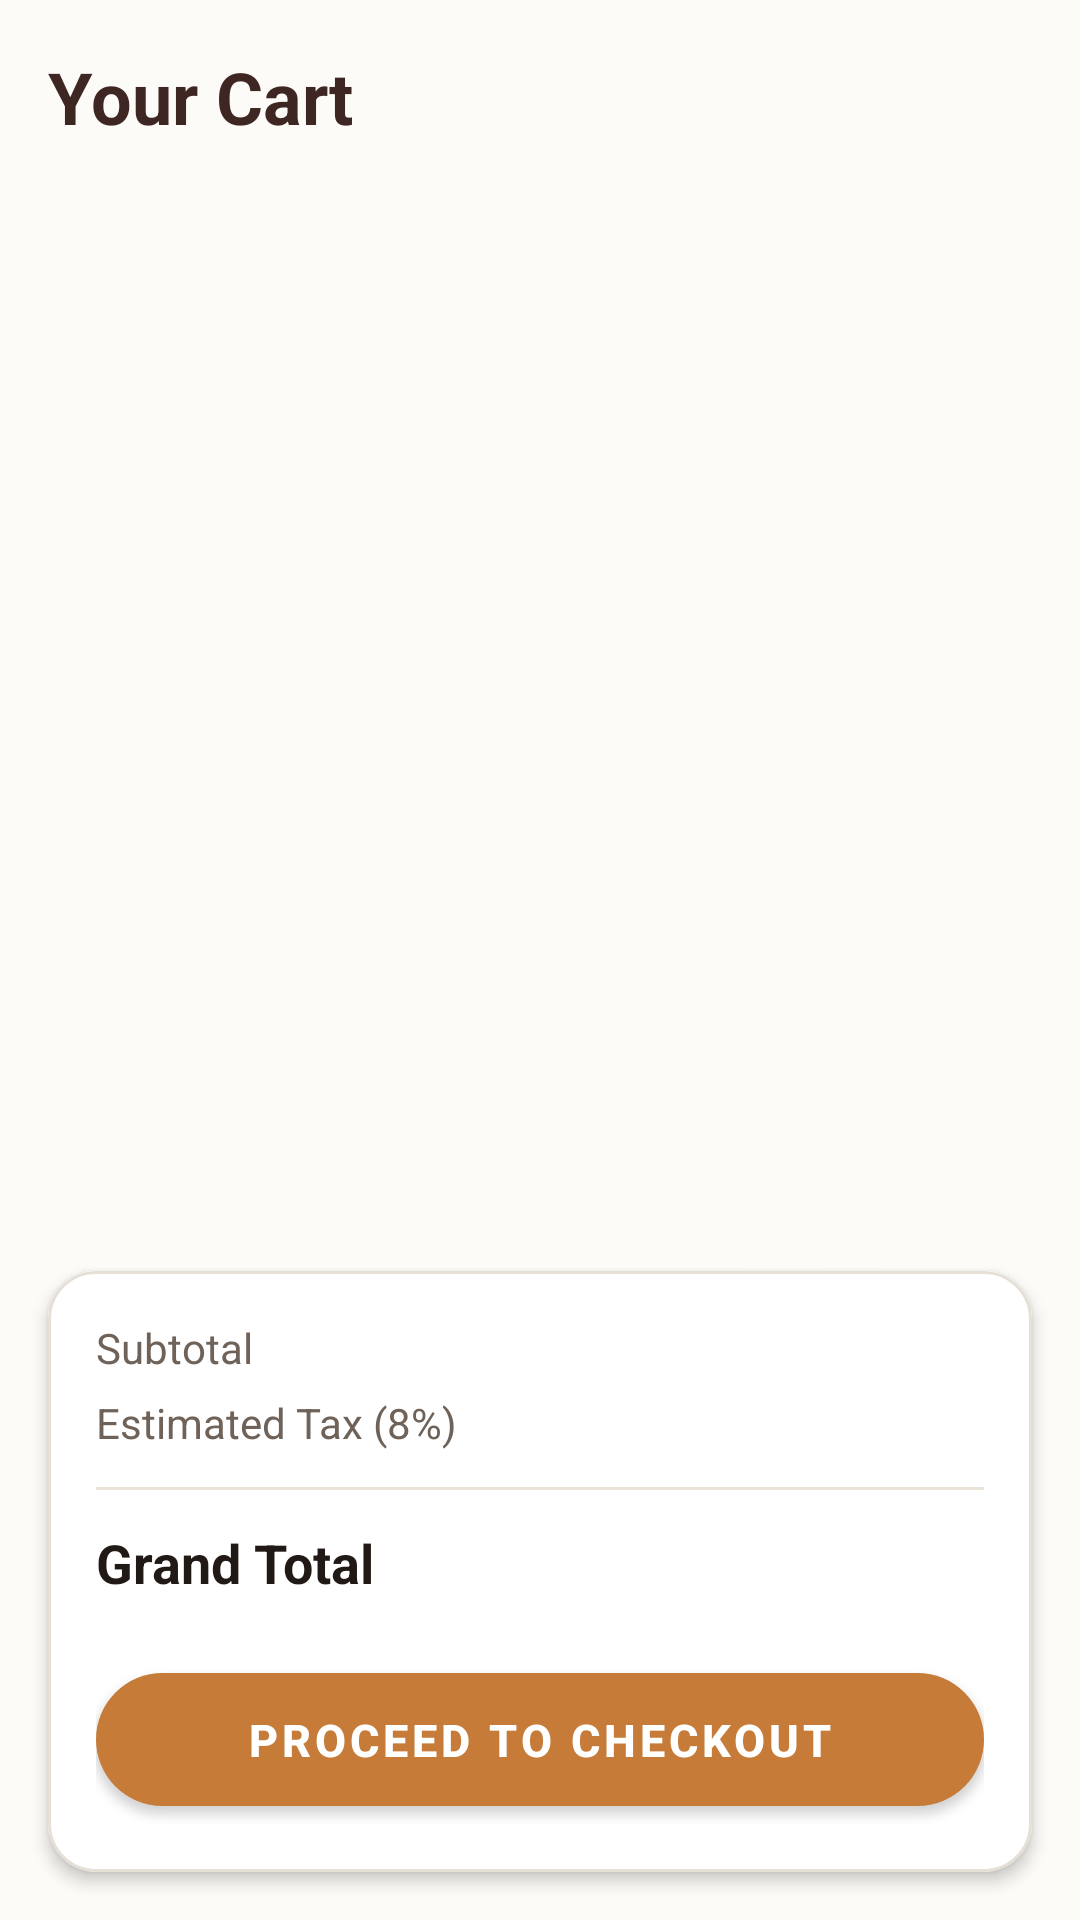

Layout XML and referenced resources for this Android screen:
<!-- AndroidManifest.xml: application theme AppTheme -->
<!-- res/layout/fragment_cart.xml -->
<?xml version="1.0" encoding="utf-8"?>
<RelativeLayout xmlns:android="http://schemas.android.com/apk/res/android"
    xmlns:app="http://schemas.android.com/apk/res-auto"
    xmlns:tools="http://schemas.android.com/tools"
    android:layout_width="match_parent"
    android:layout_height="match_parent"
    android:background="@color/bg_cream">

    <TextView
        android:id="@+id/tv_cart_title"
        android:layout_width="wrap_content"
        android:layout_height="wrap_content"
        android:layout_alignParentTop="true"
        android:layout_marginStart="16dp"
        android:layout_marginTop="16dp"
        android:layout_marginBottom="12dp"
        android:text="@string/title_cart"
        style="@style/HeaderTextStyle"
        android:textSize="24sp" />

    
    <LinearLayout
        android:id="@+id/layout_empty_cart"
        android:layout_width="match_parent"
        android:layout_height="wrap_content"
        android:layout_centerInParent="true"
        android:gravity="center"
        android:orientation="vertical"
        android:padding="32dp"
        android:visibility="gone"
        tools:visibility="gone">

        <ImageView
            android:layout_width="120dp"
            android:layout_height="120dp"
            android:contentDescription="@string/app_name"
            android:src="@drawable/ic_empty_cart" />

        <TextView
            android:layout_width="wrap_content"
            android:layout_height="wrap_content"
            android:layout_marginTop="16dp"
            android:text="@string/empty_cart_title"
            android:textColor="@color/text_primary"
            android:textSize="20sp"
            android:textStyle="bold" />

        <TextView
            android:layout_width="wrap_content"
            android:layout_height="wrap_content"
            android:layout_marginTop="8dp"
            android:gravity="center"
            android:text="@string/empty_cart_subtitle"
            android:textColor="@color/text_secondary"
            android:textSize="14sp" />

        <com.google.android.material.button.MaterialButton
            android:id="@+id/btn_browse_menu_empty"
            android:layout_width="wrap_content"
            android:layout_height="wrap_content"
            android:layout_marginTop="24dp"
            android:text="@string/btn_browse_menu"
            style="@style/Widget.BrewBuddy.Button.Primary" />

    </LinearLayout>

    
    <LinearLayout
        android:id="@+id/layout_cart_content"
        android:layout_width="match_parent"
        android:layout_height="match_parent"
        android:layout_below="@+id/tv_cart_title"
        android:orientation="vertical">

        <androidx.recyclerview.widget.RecyclerView
            android:id="@+id/rv_cart_items"
            android:layout_width="match_parent"
            android:layout_height="0dp"
            android:layout_weight="1"
            tools:listitem="@layout/item_cart" />

        
        <com.google.android.material.card.MaterialCardView
            android:layout_width="match_parent"
            android:layout_height="wrap_content"
            android:layout_margin="16dp"
            style="@style/Widget.BrewBuddy.Card">

            <LinearLayout
                android:layout_width="match_parent"
                android:layout_height="wrap_content"
                android:orientation="vertical"
                android:padding="16dp">

                <RelativeLayout
                    android:layout_width="match_parent"
                    android:layout_height="wrap_content"
                    android:layout_marginBottom="6dp">

                    <TextView
                        android:layout_width="wrap_content"
                        android:layout_height="wrap_content"
                        android:text="@string/label_subtotal"
                        android:textColor="@color/text_secondary"
                        android:textSize="14sp" />

                    <TextView
                        android:id="@+id/tv_subtotal"
                        android:layout_width="wrap_content"
                        android:layout_height="wrap_content"
                        android:layout_alignParentEnd="true"
                        android:textColor="@color/text_primary"
                        android:textSize="14sp"
                        android:textStyle="bold"
                        tools:text="$11.25" />

                </RelativeLayout>

                <RelativeLayout
                    android:layout_width="match_parent"
                    android:layout_height="wrap_content"
                    android:layout_marginBottom="12dp">

                    <TextView
                        android:layout_width="wrap_content"
                        android:layout_height="wrap_content"
                        android:text="@string/label_tax"
                        android:textColor="@color/text_secondary"
                        android:textSize="14sp" />

                    <TextView
                        android:id="@+id/tv_tax"
                        android:layout_width="wrap_content"
                        android:layout_height="wrap_content"
                        android:layout_alignParentEnd="true"
                        android:textColor="@color/text_primary"
                        android:textSize="14sp"
                        android:textStyle="bold"
                        tools:text="$0.90" />

                </RelativeLayout>

                <View
                    android:layout_width="match_parent"
                    android:layout_height="1dp"
                    android:layout_marginBottom="12dp"
                    android:background="@color/divider_color" />

                <RelativeLayout
                    android:layout_width="match_parent"
                    android:layout_height="wrap_content"
                    android:layout_marginBottom="16dp">

                    <TextView
                        android:layout_width="wrap_content"
                        android:layout_height="wrap_content"
                        android:text="@string/label_total"
                        android:textColor="@color/text_primary"
                        android:textSize="18sp"
                        android:textStyle="bold" />

                    <TextView
                        android:id="@+id/tv_grand_total"
                        android:layout_width="wrap_content"
                        android:layout_height="wrap_content"
                        android:layout_alignParentEnd="true"
                        style="@style/PriceTextStyle"
                        android:textSize="20sp"
                        tools:text="$12.15" />

                </RelativeLayout>

                <com.google.android.material.button.MaterialButton
                    android:id="@+id/btn_checkout"
                    android:layout_width="match_parent"
                    android:layout_height="wrap_content"
                    android:text="@string/btn_checkout"
                    style="@style/Widget.BrewBuddy.Button.Primary" />

            </LinearLayout>

        </com.google.android.material.card.MaterialCardView>

    </LinearLayout>

</RelativeLayout>
<!-- res/layout/item_cart.xml (included above) -->
<?xml version="1.0" encoding="utf-8"?>
<com.google.android.material.card.MaterialCardView xmlns:android="http://schemas.android.com/apk/res/android"
    xmlns:app="http://schemas.android.com/apk/res-auto"
    xmlns:tools="http://schemas.android.com/tools"
    android:layout_width="match_parent"
    android:layout_height="wrap_content"
    android:layout_marginHorizontal="16dp"
    android:layout_marginVertical="6dp"
    style="@style/Widget.BrewBuddy.Card">

    <LinearLayout
        android:layout_width="match_parent"
        android:layout_height="wrap_content"
        android:orientation="horizontal"
        android:padding="12dp">

        <ImageView
            android:id="@+id/img_cart_item"
            android:layout_width="64dp"
            android:layout_height="64dp"
            android:layout_gravity="center_vertical"
            android:contentDescription="@string/app_name"
            tools:src="@drawable/ic_coffee_latte" />

        <LinearLayout
            android:layout_width="0dp"
            android:layout_height="wrap_content"
            android:layout_weight="1"
            android:layout_marginStart="12dp"
            android:orientation="vertical">

            <RelativeLayout
                android:layout_width="match_parent"
                android:layout_height="wrap_content">

                <TextView
                    android:id="@+id/tv_cart_item_name"
                    android:layout_width="wrap_content"
                    android:layout_height="wrap_content"
                    android:layout_toStartOf="@+id/btn_remove_item"
                    android:layout_alignParentStart="true"
                    android:textColor="@color/text_primary"
                    android:textSize="15sp"
                    android:textStyle="bold"
                    tools:text="Caffè Latte" />

                <ImageButton
                    android:id="@+id/btn_remove_item"
                    android:layout_width="32dp"
                    android:layout_height="32dp"
                    android:layout_alignParentEnd="true"
                    android:background="?attr/selectableItemBackgroundBorderless"
                    android:contentDescription="@string/remove"
                    android:src="@drawable/ic_delete"
                    app:tint="@color/text_muted" />

            </RelativeLayout>

            <TextView
                android:id="@+id/tv_cart_item_summary"
                android:layout_width="match_parent"
                android:layout_height="wrap_content"
                android:layout_marginTop="2dp"
                android:textColor="@color/text_secondary"
                android:textSize="12sp"
                tools:text="Medium • Iced\nExtras: Extra Shot, Vanilla" />

            <RelativeLayout
                android:layout_width="match_parent"
                android:layout_height="wrap_content"
                android:layout_marginTop="8dp">

                <TextView
                    android:id="@+id/tv_cart_item_total"
                    android:layout_width="wrap_content"
                    android:layout_height="wrap_content"
                    android:layout_centerVertical="true"
                    style="@style/PriceTextStyle"
                    android:textSize="16sp"
                    tools:text="$6.25" />

                <LinearLayout
                    android:layout_width="wrap_content"
                    android:layout_height="wrap_content"
                    android:layout_alignParentEnd="true"
                    android:gravity="center_vertical"
                    android:orientation="horizontal">

                    <ImageButton
                        android:id="@+id/btn_decrement_qty"
                        android:layout_width="32dp"
                        android:layout_height="32dp"
                        android:background="@drawable/bg_circle_button"
                        android:contentDescription="@string/app_name"
                        android:src="@drawable/ic_remove"
                        app:tint="@color/primary_espresso" />

                    <TextView
                        android:id="@+id/tv_cart_item_qty"
                        android:layout_width="32dp"
                        android:layout_height="wrap_content"
                        android:gravity="center"
                        android:textColor="@color/text_primary"
                        android:textSize="15sp"
                        android:textStyle="bold"
                        tools:text="2" />

                    <ImageButton
                        android:id="@+id/btn_increment_qty"
                        android:layout_width="32dp"
                        android:layout_height="32dp"
                        android:background="@drawable/bg_circle_button"
                        android:contentDescription="@string/app_name"
                        android:src="@drawable/ic_add"
                        app:tint="@color/primary_espresso" />

                </LinearLayout>

            </RelativeLayout>

        </LinearLayout>

    </LinearLayout>

</com.google.android.material.card.MaterialCardView>
<!-- resources referenced by this layout -->
<resources>
  <color name="bg_cream">#FDFBF7</color>
  <color name="divider_color">#EAE3D9</color>
  <color name="primary_espresso">#3E2723</color>
  <color name="text_muted">#A0958D</color>
  <color name="text_primary">#211915</color>
  <color name="text_secondary">#6E6259</color>
  <!-- drawable bg_circle_button (drawable) -->
  <?xml version="1.0" encoding="utf-8"?>
  <shape xmlns:android="http://schemas.android.com/apk/res/android"
      android:shape="oval">
      <solid android:color="@color/bg_cream_dark"/>
      <stroke android:width="1dp" android:color="@color/card_stroke"/>
  </shape>
  <!-- drawable ic_remove (drawable) -->
  <vector xmlns:android="http://schemas.android.com/apk/res/android"
      android:width="24dp"
      android:height="24dp"
      android:viewportWidth="24"
      android:viewportHeight="24">
    <path android:fillColor="#FF000000" android:pathData="M19,13H5v-2h14v2z"/>
  </vector>
  <string name="app_name">BrewBuddy</string>
  <string name="btn_browse_menu">Browse Coffee Menu</string>
  <string name="btn_checkout">Proceed to Checkout</string>
  <string name="empty_cart_subtitle">Looks like you haven\'t added any coffee yet.</string>
  <string name="empty_cart_title">Your cart is empty</string>
  <string name="label_subtotal">Subtotal</string>
  <string name="label_tax">Estimated Tax (8%)</string>
  <string name="label_total">Grand Total</string>
  <string name="remove">Remove</string>
  <string name="title_cart">Your Cart</string>
  <style name="HeaderTextStyle">
          <item name="android:textColor">@color/primary_espresso</item>
          <item name="android:textSize">22sp</item>
          <item name="android:textStyle">bold</item>
      </style>
  <style name="PriceTextStyle">
          <item name="android:textColor">@color/accent_caramel</item>
          <item name="android:textSize">18sp</item>
          <item name="android:textStyle">bold</item>
      </style>
  <style name="Widget.BrewBuddy.Button.Primary" parent="Widget.MaterialComponents.Button">
          <item name="backgroundTint">@color/accent_caramel</item>
          <item name="android:textColor">@color/surface_white</item>
          <item name="cornerRadius">@dimen/button_corner_radius</item>
          <item name="android:paddingTop">12dp</item>
          <item name="android:paddingBottom">12dp</item>
          <item name="android:textSize">15sp</item>
          <item name="android:textStyle">bold</item>
          <item name="elevation">2dp</item>
      </style>
  <style name="Widget.BrewBuddy.Card" parent="Widget.MaterialComponents.CardView">
          <item name="cardCornerRadius">@dimen/card_corner_radius</item>
          <item name="cardElevation">3dp</item>
          <item name="cardBackgroundColor">@color/surface_white</item>
          <item name="strokeColor">@color/card_stroke</item>
          <item name="strokeWidth">1dp</item>
      </style>
  <color name="bg_cream_dark">#F4EFE6</color>
  <color name="card_stroke">#E6DFD5</color>
  <color name="accent_caramel">#C67C38</color>
  <color name="surface_white">#FFFFFF</color>
  <dimen name="button_corner_radius">24dp</dimen>
  <dimen name="card_corner_radius">16dp</dimen>
  <color name="primary_espresso_dark">#211512</color>
  <color name="text_on_primary">#FFFFFF</color>
  <color name="accent_caramel_dark">#A05D20</color>
  <style name="Widget.BrewBuddy.BottomNavigationView" parent="Widget.MaterialComponents.BottomNavigationView">
          <item name="backgroundTint">@color/surface_white</item>
          <item name="itemIconTint">@color/nav_item_color</item>
          <item name="itemTextColor">@color/nav_item_color</item>
          <item name="itemRippleColor">@color/accent_caramel_light</item>
          <item name="elevation">8dp</item>
      </style>
  <color name="accent_caramel_light">#F5E8DC</color>
</resources>
